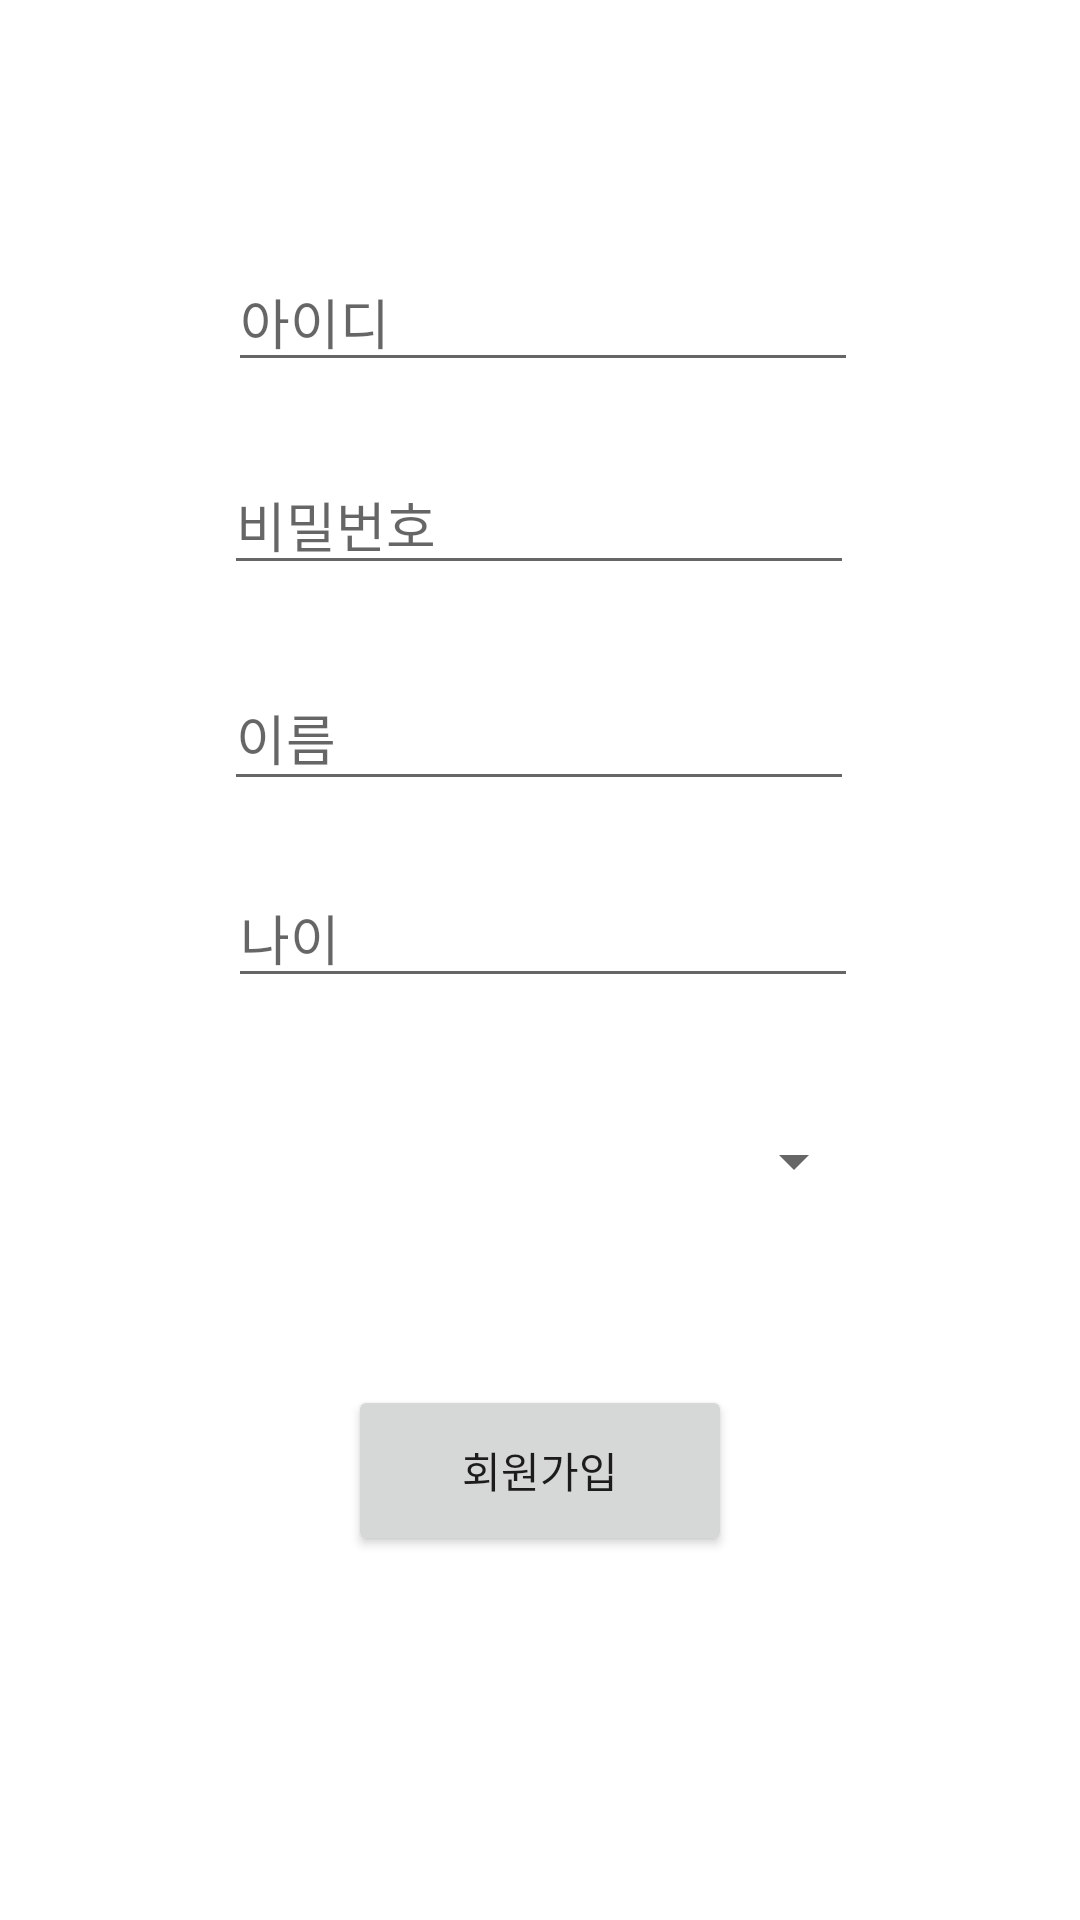

This screen was rendered from an Android layout file. Write that file and the resources it references.
<!-- AndroidManifest.xml: application theme Theme.PikaChoong -->
<!-- res/layout/activity_register.xml -->
<?xml version="1.0" encoding="utf-8"?>
<androidx.constraintlayout.widget.ConstraintLayout xmlns:android="http://schemas.android.com/apk/res/android"
    xmlns:app="http://schemas.android.com/apk/res-auto"
    xmlns:tools="http://schemas.android.com/tools"
    android:layout_width="match_parent"
    android:layout_height="match_parent"
    tools:context=".Register">

    <EditText
        android:id="@+id/et_id"
        android:layout_width="wrap_content"
        android:layout_height="wrap_content"
        android:layout_marginStart="24dp"
        android:layout_marginEnd="24dp"
        android:ems="10"
        android:hint="아이디"
        android:inputType="textPersonName"
        app:layout_constraintBottom_toBottomOf="parent"
        app:layout_constraintEnd_toEndOf="parent"
        app:layout_constraintHorizontal_bias="0.509"
        app:layout_constraintStart_toStartOf="parent"
        app:layout_constraintTop_toTopOf="parent"
        app:layout_constraintVertical_bias="0.141" />

    <Button
        android:id="@+id/button"
        android:layout_width="128dp"
        android:layout_height="57dp"
        android:text="회원가입"
        app:layout_constraintBottom_toBottomOf="parent"
        app:layout_constraintEnd_toEndOf="parent"
        app:layout_constraintStart_toStartOf="parent"
        app:layout_constraintTop_toTopOf="parent"
        app:layout_constraintVertical_bias="0.792" />

    <EditText
        android:id="@+id/et_pw"
        android:layout_width="wrap_content"
        android:layout_height="wrap_content"
        android:ems="10"
        android:hint="비밀번호"
        android:inputType="textPersonName"
        app:layout_constraintBottom_toBottomOf="parent"
        app:layout_constraintEnd_toEndOf="parent"
        app:layout_constraintHorizontal_bias="0.497"
        app:layout_constraintStart_toStartOf="parent"
        app:layout_constraintTop_toTopOf="parent"
        app:layout_constraintVertical_bias="0.254" />

    <EditText
        android:id="@+id/et_name"
        android:layout_width="210dp"
        android:layout_height="45dp"
        android:ems="10"
        android:hint="이름"
        android:inputType="textPersonName"
        app:layout_constraintBottom_toBottomOf="parent"
        app:layout_constraintEnd_toEndOf="parent"
        app:layout_constraintHorizontal_bias="0.497"
        app:layout_constraintStart_toStartOf="parent"
        app:layout_constraintTop_toTopOf="parent"
        app:layout_constraintVertical_bias="0.373" />

    <EditText
        android:id="@+id/et_age"
        android:layout_width="wrap_content"
        android:layout_height="wrap_content"
        android:ems="10"
        android:hint="나이"
        android:inputType="textPersonName"
        app:layout_constraintBottom_toBottomOf="parent"
        app:layout_constraintEnd_toEndOf="parent"
        app:layout_constraintHorizontal_bias="0.507"
        app:layout_constraintStart_toStartOf="parent"
        app:layout_constraintTop_toTopOf="parent"
        app:layout_constraintVertical_bias="0.485" />

    <Spinner
        android:id="@+id/car_spinner"
        android:layout_width="218dp"
        android:layout_height="46dp"
        app:layout_constraintBottom_toBottomOf="parent"
        app:layout_constraintEnd_toEndOf="parent"
        app:layout_constraintHorizontal_bias="0.497"
        app:layout_constraintStart_toStartOf="parent"
        app:layout_constraintTop_toTopOf="parent"
        app:layout_constraintVertical_bias="0.613" />

</androidx.constraintlayout.widget.ConstraintLayout>
<!-- resources referenced by this layout -->
<resources>
  <style name="Theme.PikaChoong" parent="Theme.MaterialComponents.DayNight.DarkActionBar">
          
          <item name="colorPrimary">@color/purple_500</item>
          <item name="colorPrimaryVariant">@color/purple_700</item>
          <item name="colorOnPrimary">@color/white</item>
          
          <item name="colorSecondary">@color/teal_200</item>
          <item name="colorSecondaryVariant">@color/teal_700</item>
          <item name="colorOnSecondary">@color/black</item>
          
          <item name="android:statusBarColor">?attr/colorPrimaryVariant</item>
          
      </style>
  <!-- not gathered from this repository: default colours our renderer supplied (Android Studio template values) -->
  <color name="purple_500">#FF6200EE</color>
  <color name="purple_700">#FF3700B3</color>
  <color name="teal_200">#FF03DAC5</color>
  <color name="teal_700">#FF018786</color>
  <color name="black">#FF000000</color>
  <color name="white">#FFFFFFFF</color>
</resources>
